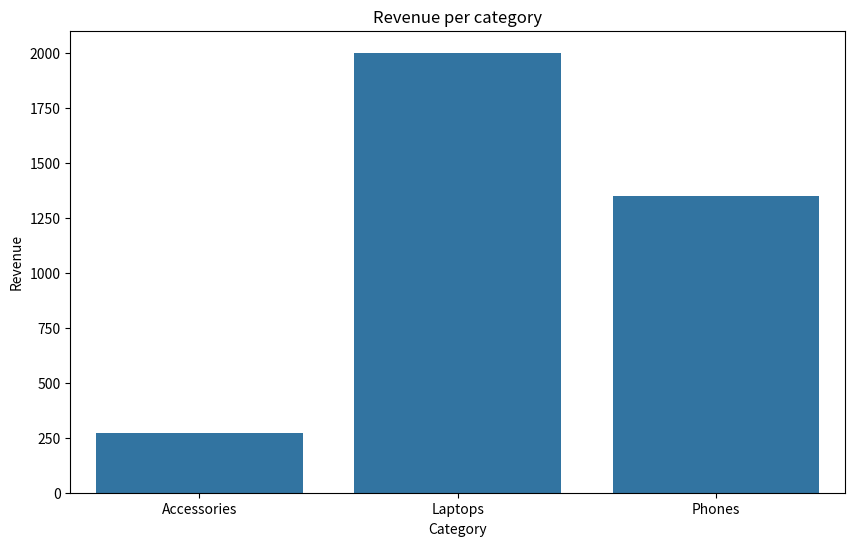
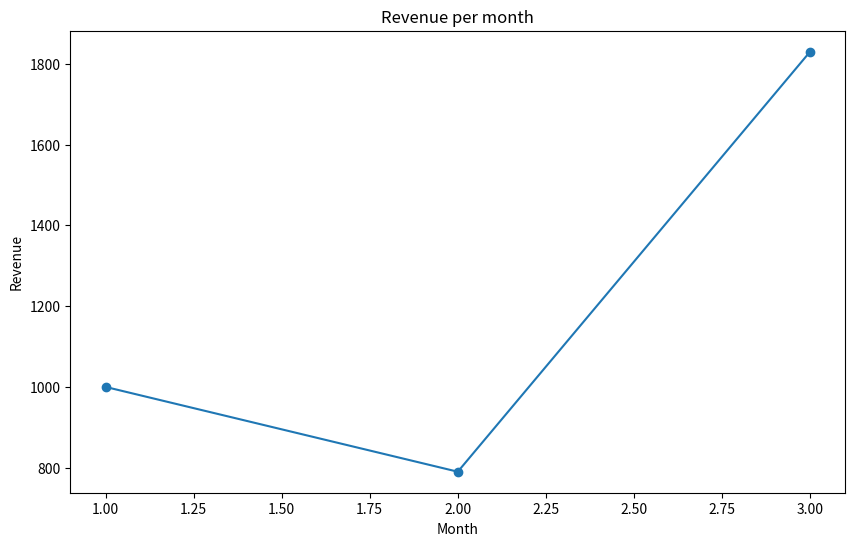

The matplotlib source for these figures, in order:
import pandas as pd 

sales = [
    {"order_id": 1, "customer": "Ana", "category": "Laptops", "price": 900, "quantity": 1, "date": "2024-01-05"},
    {"order_id": 2, "customer": "Marko", "category": "Accessories", "price": 50, "quantity": 2, "date": "2024-01-10"},
    {"order_id": 3, "customer": "Jelena", "category": "Phones", "price": 700, "quantity": 1, "date": "2024-02-01"},
    {"order_id": 4, "customer": "Ana", "category": "Accessories", "price": 30, "quantity": 3, "date": "2024-02-15"},
    {"order_id": 5, "customer": "Petar", "category": "Laptops", "price": 1100, "quantity": 1, "date": "2024-03-01"},
    {"order_id": 6, "customer": "Marko", "category": "Phones", "price": 650, "quantity": 1, "date": "2024-03-10"},
    {"order_id": 7, "customer": "Jelena", "category": "Accessories", "price": 40, "quantity": 2, "date": "2024-03-20"},
]

df = pd.DataFrame(sales)
print(df)

#dodavanje kolone revenue

df['revenue'] = df['price'] * df['quantity']
print(df)

#pretvaranje date u datetime 

df['date'] = pd.to_datetime(df['date'])

#dodavanje kolone month 

df['month'] = df['date'].dt.month
print(df)

#ukupna zarada 

total_revenue = df['revenue'].sum()
print('Total revenue:',total_revenue,"dollars")

#revenue po kategoriji

revenue_per_category = df.groupby('category')['revenue'].sum().reset_index()
print('Revenue per category:',revenue_per_category)

#top customer 

top_customer = df.groupby('customer')['revenue'].sum().sort_values(ascending = False).head(1)
print('Top customer:',top_customer)

#revenue po mesecu 

revenue_per_month = df.groupby('month')['revenue'].sum().reset_index()
print('Revenue per month:',revenue_per_month)

#vizualizacija revenue per category

import matplotlib.pyplot as plt
import seaborn as sns 


plt.figure(figsize = (10,6))
sns.barplot(data = revenue_per_category,x = "category",y = "revenue")
plt.title('Revenue per category')
plt.xlabel('Category')
plt.ylabel('Revenue')
plt.show()

#revenue po mesecima 

plt.figure(figsize=(10,6))
plt.plot(revenue_per_month['month'],revenue_per_month['revenue'],marker = "o")
plt.title('Revenue per month')
plt.xlabel('Month')
plt.ylabel('Revenue')
plt.show()
